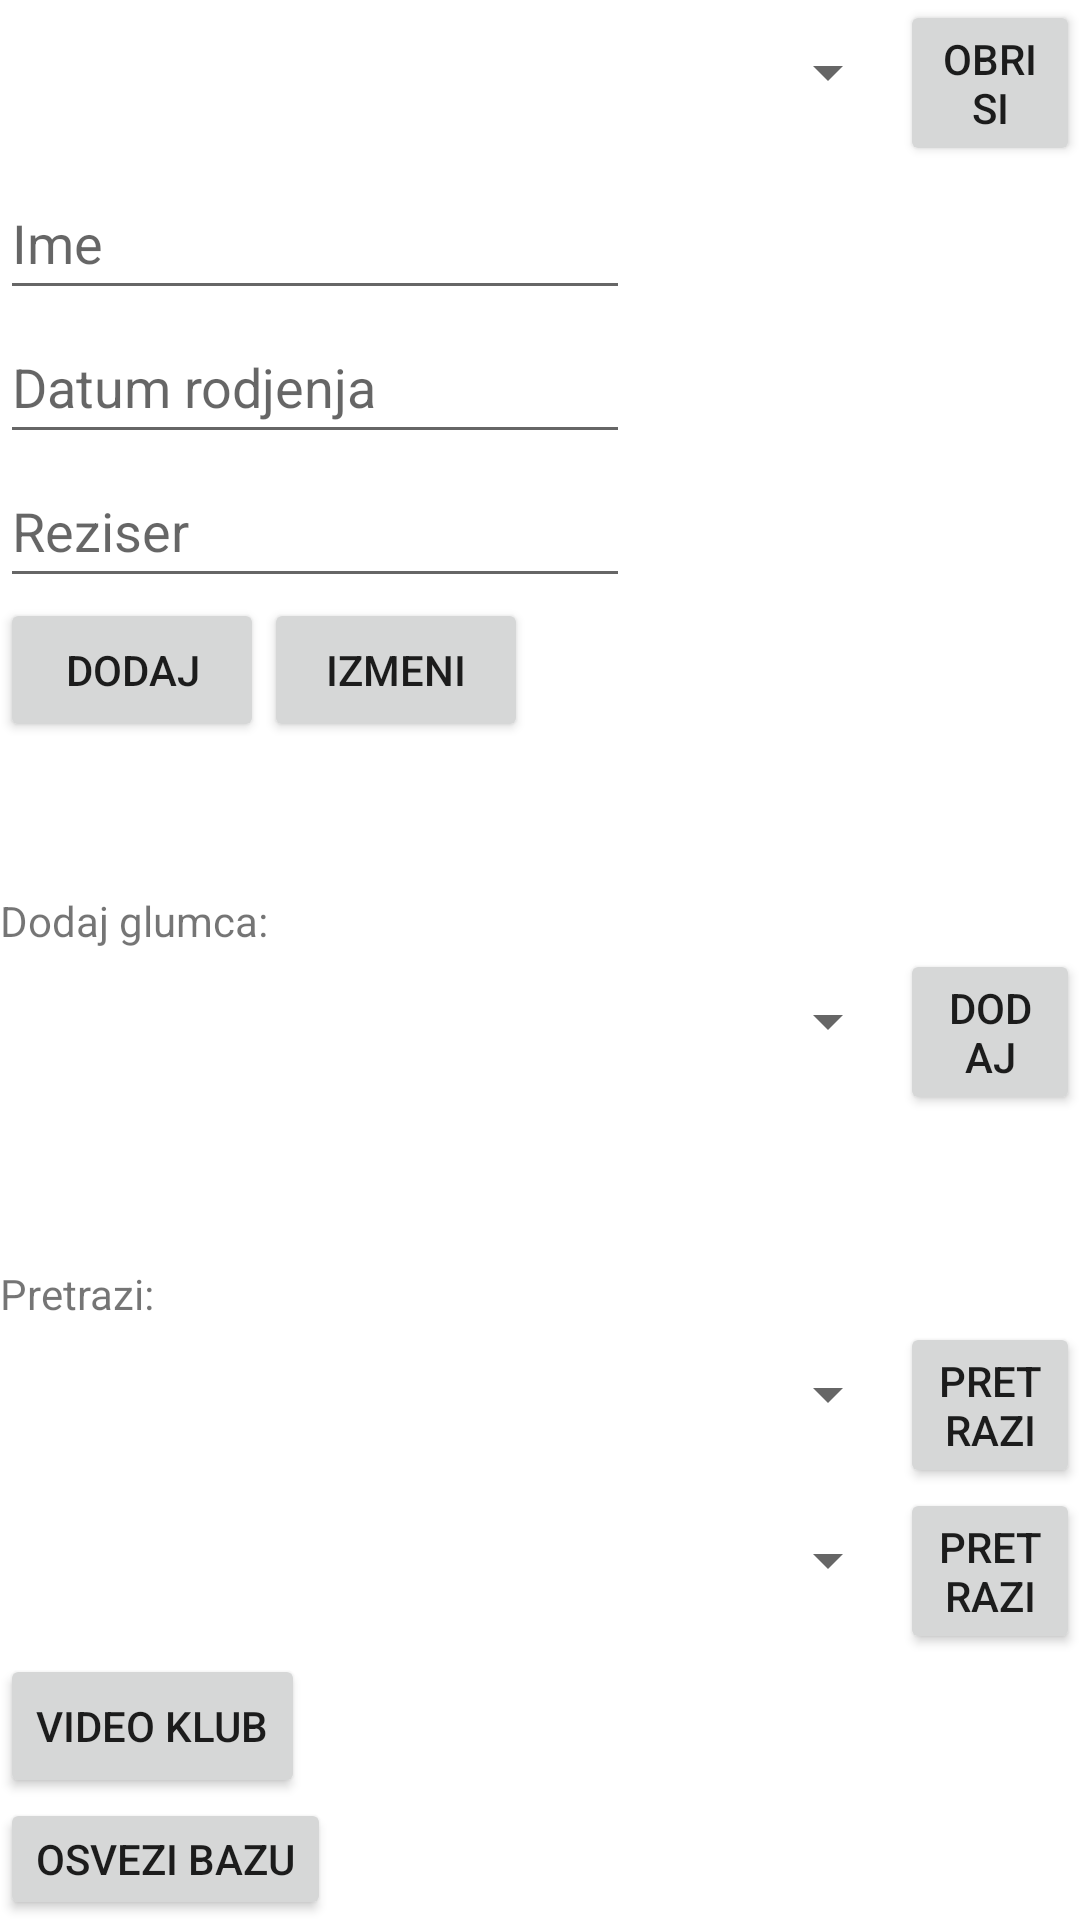

The Android layout XML behind this screen, and the referenced resources:
<!-- AndroidManifest.xml: application theme Theme.VideoKlub -->
<!-- res/layout/activity_main4.xml -->
<?xml version="1.0" encoding="utf-8"?>
<LinearLayout xmlns:android="http://schemas.android.com/apk/res/android"
    xmlns:app="http://schemas.android.com/apk/res-auto"
    xmlns:tools="http://schemas.android.com/tools"
    android:layout_width="match_parent"
    android:layout_height="match_parent"
    android:orientation="vertical"
    tools:context=".MainActivity4">

    <LinearLayout
        android:layout_width="match_parent"
        android:layout_height="wrap_content">

        <Spinner
            android:id="@+id/spnLista"
            android:layout_width="300dp"
            android:layout_height="wrap_content"
            android:minHeight="48dp"
            tools:ignore="SpeakableTextPresentCheck"
            tools:layout_editor_absoluteX="55dp"
            tools:layout_editor_absoluteY="153dp" />

        <Button
            android:id="@+id/btnObrisi"
            android:layout_width="wrap_content"
            android:layout_height="wrap_content"
            android:text="Obrisi"
            tools:layout_editor_absoluteX="161dp"
            tools:layout_editor_absoluteY="229dp" />

    </LinearLayout>

    <LinearLayout
        android:layout_width="match_parent"
        android:layout_height="wrap_content"
        android:orientation="vertical">

        <EditText
            android:id="@+id/etIme2"
            android:layout_width="wrap_content"
            android:layout_height="wrap_content"
            android:ems="10"
            android:inputType="textPersonName"
            android:minHeight="48dp"
            android:hint="Ime"
            tools:layout_editor_absoluteX="100dp"
            tools:layout_editor_absoluteY="371dp" />

        <EditText
            android:id="@+id/etDatum2"
            android:layout_width="wrap_content"
            android:layout_height="wrap_content"
            android:ems="10"
            android:inputType="textPersonName"
            android:minHeight="48dp"
            android:hint="Datum rodjenja"
            tools:layout_editor_absoluteX="100dp"
            tools:layout_editor_absoluteY="442dp" />

        <EditText
            android:id="@+id/etReziser2"
            android:layout_width="wrap_content"
            android:layout_height="wrap_content"
            android:ems="10"
            android:inputType="textPersonName"
            android:minHeight="48dp"
            android:hint="Reziser"
            tools:layout_editor_absoluteX="100dp"
            tools:layout_editor_absoluteY="442dp" />

    </LinearLayout>

    <LinearLayout
        android:layout_width="match_parent"
        android:layout_height="wrap_content">

        <Button
            android:id="@+id/btnDodaj"
            android:layout_width="wrap_content"
            android:layout_height="wrap_content"
            android:text="Dodaj"
            tools:layout_editor_absoluteX="106dp"
            tools:layout_editor_absoluteY="560dp" />

        <Button
            android:id="@+id/btnIzmeni"
            android:layout_width="wrap_content"
            android:layout_height="wrap_content"
            android:text="Izmeni"
            tools:layout_editor_absoluteX="222dp"
            tools:layout_editor_absoluteY="560dp" />
    </LinearLayout>

    <TextView
        android:id="@+id/textView7"
        android:layout_width="match_parent"
        android:layout_height="wrap_content"
        android:text="Dodaj glumca: "
        android:layout_marginTop="50dp"/>

    <LinearLayout
        android:layout_width="match_parent"
        android:layout_height="wrap_content">

        <Spinner
            android:id="@+id/spnListaGlumaca"
            android:layout_width="300dp"
            android:layout_height="wrap_content"
            android:minHeight="48dp"
            tools:ignore="SpeakableTextPresentCheck"
            tools:layout_editor_absoluteX="55dp"
            tools:layout_editor_absoluteY="153dp" />

        <Button
            android:id="@+id/btnDodajGlumca"
            android:layout_width="wrap_content"
            android:layout_height="wrap_content"
            android:text="Dodaj"
            tools:layout_editor_absoluteX="161dp"
            tools:layout_editor_absoluteY="229dp" />

    </LinearLayout>
    <TextView
        android:id="@+id/textView8"
        android:layout_width="match_parent"
        android:layout_height="wrap_content"
        android:text="Pretrazi: "
        android:layout_marginTop="50dp"/>
    <LinearLayout
        android:layout_width="match_parent"
        android:layout_height="wrap_content">

        <Spinner
            android:id="@+id/spnListaReziseraPretraga"
            android:layout_width="300dp"
            android:layout_height="wrap_content"
            android:minHeight="48dp"
            tools:ignore="SpeakableTextPresentCheck"
            tools:layout_editor_absoluteX="55dp"
            tools:layout_editor_absoluteY="153dp" />

        <Button
            android:id="@+id/btnPretraziRezisera"
            android:layout_width="wrap_content"
            android:layout_height="wrap_content"
            android:text="Pretrazi"
            tools:layout_editor_absoluteX="161dp"
            tools:layout_editor_absoluteY="229dp" />

    </LinearLayout>

    <LinearLayout
        android:layout_width="match_parent"
        android:layout_height="wrap_content">

        <Spinner
            android:id="@+id/spnListaGlumacaPretraga"
            android:layout_width="300dp"
            android:layout_height="wrap_content"
            android:minHeight="48dp"
            tools:ignore="SpeakableTextPresentCheck"
            tools:layout_editor_absoluteX="55dp"
            tools:layout_editor_absoluteY="153dp" />

        <Button
            android:id="@+id/btnPretraziGlumca"
            android:layout_width="wrap_content"
            android:layout_height="wrap_content"
            android:text="Pretrazi"
            tools:layout_editor_absoluteX="161dp"
            tools:layout_editor_absoluteY="229dp" />

    </LinearLayout>

    <Button
        android:id="@+id/btnVideoKlub"
        android:layout_width="wrap_content"
        android:layout_height="wrap_content"
        android:text="Video klub"
        tools:layout_gravity="center"
        tools:layout_marginTop="50dp" />
    <Button
        android:id="@+id/btnOsvezi"
        android:layout_width="wrap_content"
        android:layout_height="wrap_content"
        android:text="Osvezi bazu"
        tools:layout_gravity="center"
        tools:layout_marginTop="50dp"  />

</LinearLayout>
<!-- resources referenced by this layout -->
<resources>
  <style name="Theme.VideoKlub" parent="Theme.MaterialComponents.DayNight.DarkActionBar">
          
          <item name="colorPrimary">@color/purple_500</item>
          <item name="colorPrimaryVariant">@color/purple_700</item>
          <item name="colorOnPrimary">@color/white</item>
          
          <item name="colorSecondary">@color/teal_200</item>
          <item name="colorSecondaryVariant">@color/teal_700</item>
          <item name="colorOnSecondary">@color/black</item>
          
          <item name="android:statusBarColor" tools:targetApi="l">?attr/colorPrimaryVariant</item>
          
      </style>
  <!-- not gathered from this repository: default colours our renderer supplied (Android Studio template values) -->
  <color name="purple_500">#FF6200EE</color>
  <color name="purple_700">#FF3700B3</color>
  <color name="teal_200">#FF03DAC5</color>
  <color name="teal_700">#FF018786</color>
  <color name="black">#FF000000</color>
  <color name="white">#FFFFFFFF</color>
</resources>
